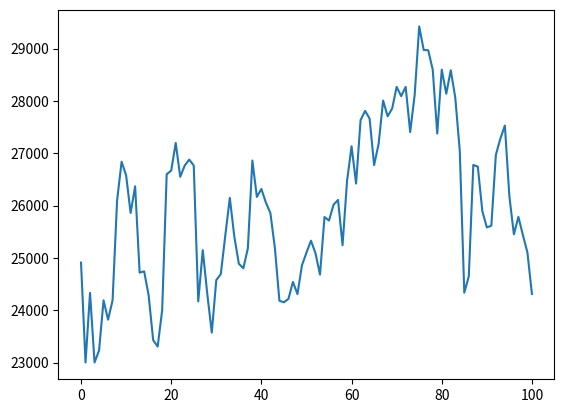

Here is the Python script that generated this plot:
"""
Oefening: TSP met Simulated Annealing
======================================
"""

import math
import random
import matplotlib.pyplot as plt
import numpy as np


class TSPSolver:
    def __init__(
        self,
        cities,
        distance_matrix,
        initial_temperature=1000,
        cooling_rate=0.995,
        num_iterations=10000,
    ):
        self.cities = cities
        self.distance_matrix = distance_matrix
        self.num_cities = len(distance_matrix)
        self.initial_temperature = initial_temperature
        self.cooling_rate = cooling_rate
        self.num_iterations = num_iterations

        self.combinations = []

    def total_distance(self, tour: list[int]) -> float:
        """Bereken de totale afstand van een tour, inclusief terugkeer
        naar de startstad.

        Args:
            tour: permutatie van steden (lijst van indices).

        Returns:
            De totale afstand: som van de afstanden tussen opeenvolgende
            steden, plus de afstand van de laatste stad terug naar de eerste.
        """
        # TODO
        disctance = 0
        for i in range(len(tour) - 1):
            disctance += self.distance_matrix[tour[i], tour[i + 1]]
        disctance += self.distance_matrix[tour[len(tour) - 1], tour[0]]
        self.combinations.append(disctance)
        return disctance

    @staticmethod
    def _canonical(tour: list[int]) -> list[int]:
        """Draai de tour zodat stad 0 vooraan staat (richting blijft gelijk).

        De totale afstand is invariant onder rotatie, dus dit verandert niets
        aan de kwaliteit van de tour maar maakt het resultaat eenduidig.

        Args:
            tour: een geldige tour (permutatie van steden).

        Returns:
            Dezelfde tour als lijst, beginnend bij stad 0.
        """
        start = tour.index(0)
        return tour[start:] + tour[:start]

    def simulated_annealing(self) -> tuple[list[int], float]:
        """Simulated annealing voor TSP.

        Het algoritme start van de natuurlijke tour [0, 1, ..., n-1] en
        zoekt stap voor stap verbeteringen: elke iteratie worden twee
        willekeurige steden verwisseld. Een betere tour wordt altijd
        aanvaard; een slechtere tour wordt aanvaard met kans
        exp(-Δ / T), waarbij de temperatuur T exponential afkoelt.

        Returns:
            Een tuple (best_tour, best_distance): de beste gevonden tour
            (beginnend bij stad 0) en de bijhorende totale afstand.
        """
        # TODO
        init_tour = list(range(self.num_cities))
        best_tour, best_distance = init_tour, self.total_distance(init_tour)

        kmax = 100
        for k in range(kmax):
            T = 1 - (k + 1) / kmax

            # new cfg
            w_ind = random.randint(0, len(init_tour) - 1)
            tmp = best_tour[w_ind]
            w2_ind = w_ind + 1 if w_ind != len(init_tour) - 1 else 0
            new_tour = best_tour
            new_tour[w_ind] = best_tour[w2_ind]
            new_tour[w2_ind] = tmp
            new_tour = self._canonical(new_tour)

            new_dist = self.total_distance(new_tour)
            if new_dist < best_distance:
                best_tour, best_distance = new_tour, new_dist
            else:
                de = new_dist - best_distance
                if random.random() <= math.exp(-de / T):
                    best_tour, best_distance = new_tour, new_dist

        return best_tour, best_distance


if __name__ == "__main__":
    european_cities = [
        "Paris",
        "Madrid",
        "Barcelona",
        "Berlin",
        "Rome",
        "Athens",
        "Lisbon",
        "Vienna",
        "Brussels",
        "Warsaw",
        "Budapest",
        "Stockholm",
        "Prague",
        "Helsinki",
        "Zürich",
        "Copenhagen",
        "Dublin",
        "Amsterdam",
        "Oslo",
        "Ljubljana",
    ]

    distance_array = [
        [
            0.0,
            1054.0,
            832.0,
            877.0,
            1106.0,
            2098.0,
            1453.0,
            1034.0,
            261.0,
            1366.0,
            1248.0,
            1546.0,
            885.0,
            1908.0,
            489.0,
            1026.0,
            777.0,
            428.0,
            1341.0,
            966.0,
        ],
        [
            1054.0,
            0.0,
            505.0,
            1869.0,
            1361.0,
            2368.0,
            503.0,
            1808.0,
            1315.0,
            2290.0,
            1976.0,
            2596.0,
            1774.0,
            2949.0,
            1247.0,
            2073.0,
            1451.0,
            1481.0,
            2389.0,
            1598.0,
        ],
        [
            832.0,
            505.0,
            0.0,
            1499.0,
            857.0,
            1877.0,
            1007.0,
            1348.0,
            1063.0,
            1863.0,
            1499.0,
            2281.0,
            1354.0,
            2603.0,
            836.0,
            1759.0,
            1470.0,
            1236.0,
            2143.0,
            1117.0,
        ],
        [
            877.0,
            1869.0,
            1499.0,
            0.0,
            1183.0,
            1803.0,
            2312.0,
            524.0,
            652.0,
            516.0,
            689.0,
            813.0,
            281.0,
            1105.0,
            668.0,
            355.0,
            1316.0,
            575.0,
            838.0,
            723.0,
        ],
        [
            1106.0,
            1361.0,
            857.0,
            1183.0,
            0.0,
            1052.0,
            1862.0,
            764.0,
            1172.0,
            1317.0,
            812.0,
            1979.0,
            923.0,
            2202.0,
            684.0,
            1532.0,
            1883.0,
            1294.0,
            2007.0,
            490.0,
        ],
        [
            2098.0,
            2368.0,
            1877.0,
            1803.0,
            1052.0,
            0.0,
            2852.0,
            1282.0,
            2089.0,
            1600.0,
            1123.0,
            2409.0,
            1533.0,
            2469.0,
            1617.0,
            2137.0,
            2853.0,
            2161.0,
            2605.0,
            1175.0,
        ],
        [
            1453.0,
            503.0,
            1007.0,
            2312.0,
            1862.0,
            2852.0,
            0.0,
            2298.0,
            1710.0,
            2759.0,
            2473.0,
            2991.0,
            2246.0,
            3360.0,
            1723.0,
            2477.0,
            1639.0,
            1862.0,
            2738.0,
            2097.0,
        ],
        [
            1034.0,
            1808.0,
            1348.0,
            524.0,
            764.0,
            1282.0,
            2298.0,
            0.0,
            915.0,
            557.0,
            217.0,
            1245.0,
            250.0,
            1440.0,
            590.0,
            871.0,
            1681.0,
            933.0,
            1352.0,
            276.0,
        ],
        [
            261.0,
            1315.0,
            1063.0,
            652.0,
            1172.0,
            2089.0,
            1710.0,
            915.0,
            0.0,
            1160.0,
            1132.0,
            1285.0,
            721.0,
            1649.0,
            491.0,
            767.0,
            773.0,
            173.0,
            1087.0,
            918.0,
        ],
        [
            1366.0,
            2290.0,
            1863.0,
            516.0,
            1317.0,
            1600.0,
            2759.0,
            557.0,
            1160.0,
            0.0,
            545.0,
            809.0,
            515.0,
            913.0,
            1042.0,
            670.0,
            1825.0,
            1091.0,
            1061.0,
            834.0,
        ],
        [
            1248.0,
            1976.0,
            1499.0,
            689.0,
            812.0,
            1123.0,
            2473.0,
            217.0,
            1132.0,
            545.0,
            0.0,
            1319.0,
            443.0,
            1459.0,
            791.0,
            1013.0,
            1896.0,
            1145.0,
            1482.0,
            383.0,
        ],
        [
            1546.0,
            2596.0,
            2281.0,
            813.0,
            1979.0,
            2409.0,
            2991.0,
            1245.0,
            1285.0,
            809.0,
            1319.0,
            0.0,
            1056.0,
            393.0,
            1470.0,
            524.0,
            1630.0,
            1128.0,
            417.0,
            1497.0,
        ],
        [
            885.0,
            1774.0,
            1354.0,
            281.0,
            923.0,
            1533.0,
            2246.0,
            250.0,
            721.0,
            515.0,
            443.0,
            1056.0,
            0.0,
            1301.0,
            527.0,
            635.0,
            1466.0,
            710.0,
            1118.0,
            447.0,
        ],
        [
            1908.0,
            2949.0,
            2603.0,
            1105.0,
            2202.0,
            2469.0,
            3360.0,
            1440.0,
            1649.0,
            913.0,
            1459.0,
            393.0,
            1301.0,
            0.0,
            1773.0,
            883.0,
            2023.0,
            1502.0,
            786.0,
            1712.0,
        ],
        [
            489.0,
            1247.0,
            836.0,
            668.0,
            684.0,
            1617.0,
            1723.0,
            590.0,
            491.0,
            1042.0,
            791.0,
            1470.0,
            527.0,
            1773.0,
            0.0,
            963.0,
            1237.0,
            610.0,
            1401.0,
            477.0,
        ],
        [
            1026.0,
            2073.0,
            1759.0,
            355.0,
            1532.0,
            2137.0,
            2477.0,
            871.0,
            767.0,
            670.0,
            1013.0,
            524.0,
            635.0,
            883.0,
            963.0,
            0.0,
            1238.0,
            621.0,
            483.0,
            1078.0,
        ],
        [
            777.0,
            1451.0,
            1470.0,
            1316.0,
            1883.0,
            2853.0,
            1639.0,
            1681.0,
            773.0,
            1825.0,
            1896.0,
            1630.0,
            1466.0,
            2023.0,
            1237.0,
            1238.0,
            0.0,
            757.0,
            1265.0,
            1689.0,
        ],
        [
            428.0,
            1481.0,
            1236.0,
            575.0,
            1294.0,
            2161.0,
            1862.0,
            933.0,
            173.0,
            1091.0,
            1145.0,
            1128.0,
            710.0,
            1502.0,
            610.0,
            621.0,
            757.0,
            0.0,
            914.0,
            986.0,
        ],
        [
            1341.0,
            2389.0,
            2143.0,
            838.0,
            2007.0,
            2605.0,
            2738.0,
            1352.0,
            1087.0,
            1061.0,
            1482.0,
            417.0,
            1118.0,
            786.0,
            1401.0,
            483.0,
            1265.0,
            914.0,
            0.0,
            1561.0,
        ],
        [
            966.0,
            1598.0,
            1117.0,
            723.0,
            490.0,
            1175.0,
            2097.0,
            276.0,
            918.0,
            834.0,
            383.0,
            1497.0,
            447.0,
            1712.0,
            477.0,
            1078.0,
            1689.0,
            986.0,
            1561.0,
            0.0,
        ],
    ]

    distance_matrix = np.array(distance_array)
    print(type(distance_matrix))
    tsp_solver = TSPSolver(european_cities, distance_matrix)
    best_tour, best_distance = tsp_solver.simulated_annealing()

    print("Best Tour:", best_tour)
    print("Best Distance:", best_distance)

    comb_distance = tsp_solver.combinations
    plt.plot(range(len(comb_distance)), comb_distance)
    plt.savefig("tsp_plot.png")
